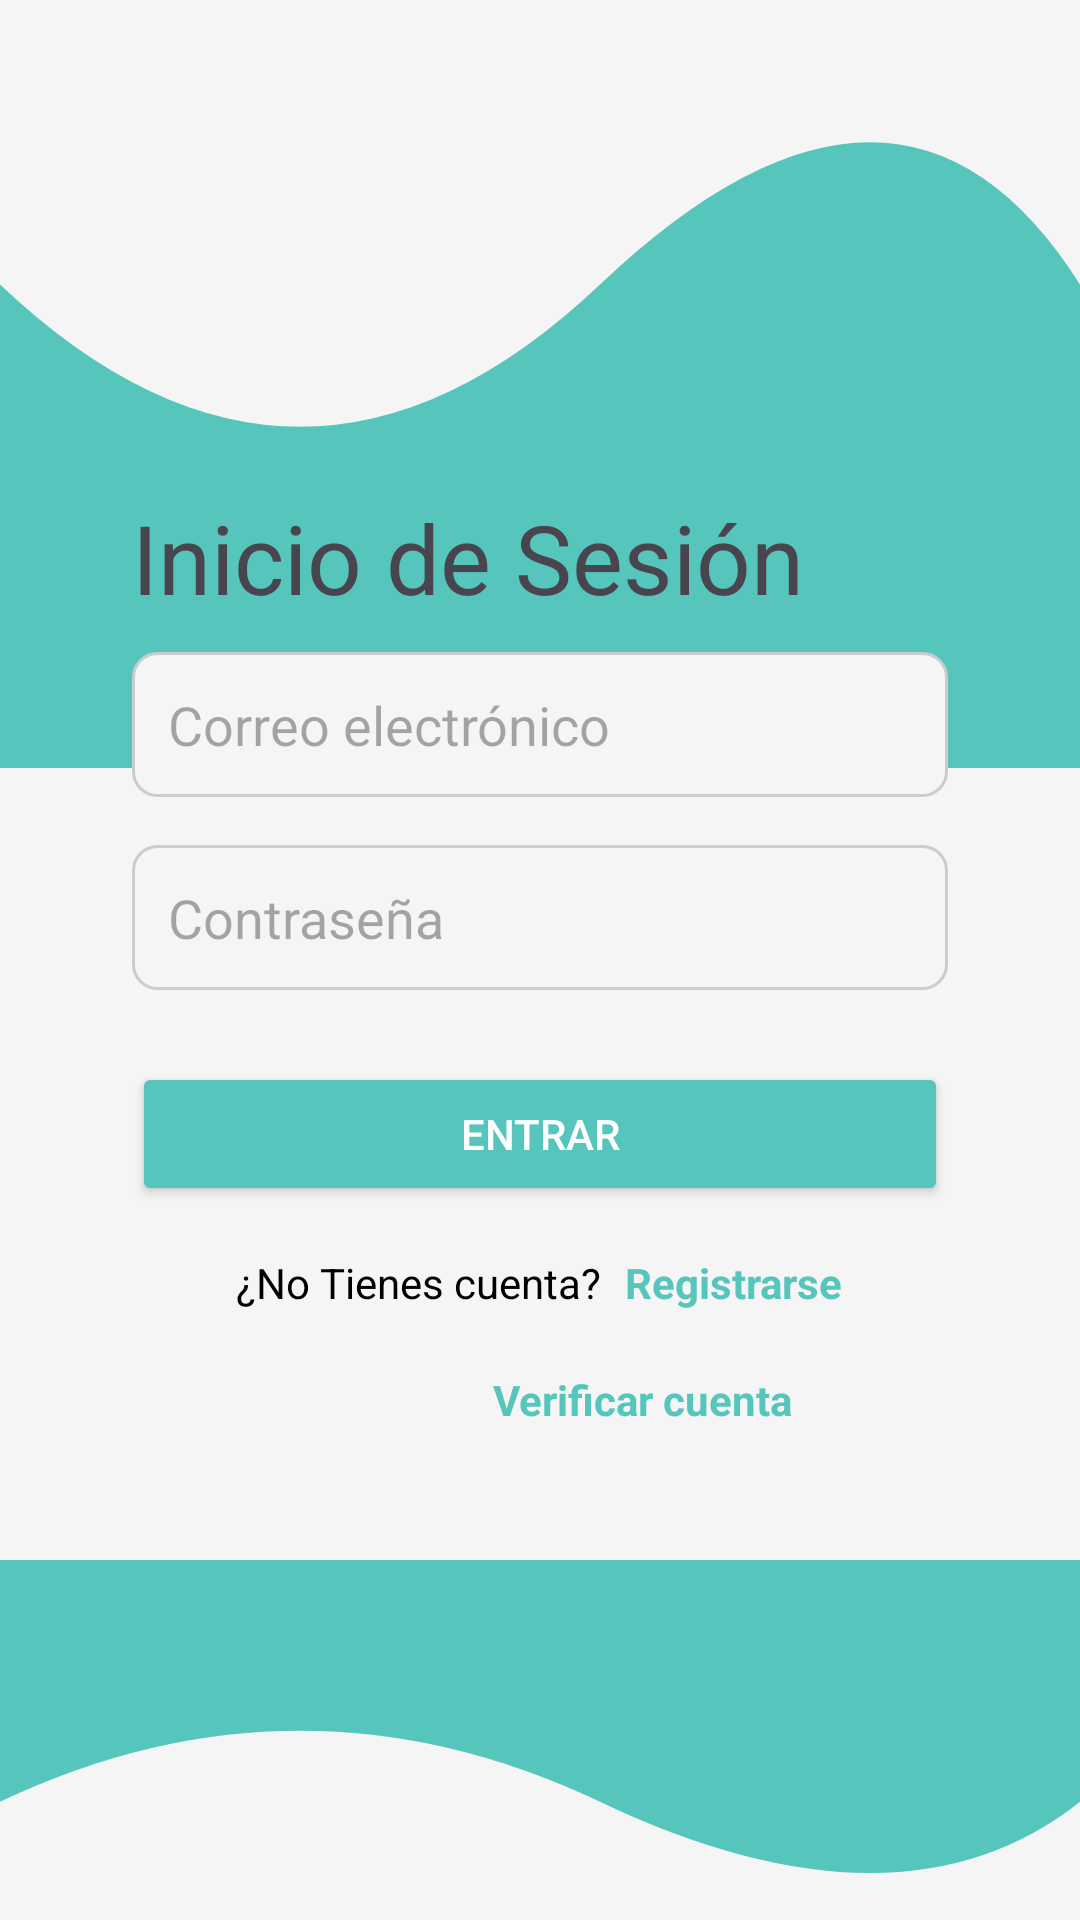

Reconstruct the res/layout file that produces this screen, plus the resources it refers to.
<!-- AndroidManifest.xml: application theme Theme.INTEGRADORA -->
<!-- res/layout/activity_login.xml -->
<?xml version="1.0" encoding="utf-8"?>
<androidx.constraintlayout.widget.ConstraintLayout xmlns:android="http://schemas.android.com/apk/res/android"
    xmlns:app="http://schemas.android.com/apk/res-auto"
    xmlns:tools="http://schemas.android.com/tools"
    android:id="@+id/main"
    android:layout_width="match_parent"
    android:layout_height="match_parent"
    android:background="#F5F5F5"
    tools:context=".views.views.Login"
    android:layout_gravity="center">

    <View
        android:id="@+id/waveView"
        android:layout_width="match_parent"
        android:layout_height="0dp"
        android:background="@drawable/wave_background"
        app:layout_constraintTop_toTopOf="parent"
        app:layout_constraintEnd_toEndOf="parent"
        app:layout_constraintStart_toStartOf="parent"
        app:layout_constraintHeight_percent="0.4" />

    <View
        android:id="@+id/waveViewAbajo"
        android:layout_width="match_parent"
        android:layout_height="0dp"
        android:background="@drawable/wave_background"
        app:layout_constraintEnd_toEndOf="parent"
        app:layout_constraintStart_toStartOf="parent"
        app:layout_constraintTop_toBottomOf="@id/linearLayout"
        app:layout_constraintHeight_percent="0.2"
        android:rotationX="180"/>

    <LinearLayout
        android:id="@+id/linearLayout"
        android:layout_width="match_parent"
        android:layout_height="wrap_content"
        android:layout_gravity="center"
        android:background="@drawable/background_rounded"
        android:elevation="6dp"
        android:orientation="vertical"
        android:padding="44dp"
        app:layout_constraintBottom_toBottomOf="parent"
        app:layout_constraintEnd_toEndOf="parent"
        app:layout_constraintStart_toStartOf="parent"
        app:layout_constraintTop_toTopOf="parent"
        >
        <TextView
            android:layout_width="match_parent"
            android:layout_height="wrap_content"
            android:text="Inicio de Sesión"
            android:textSize="32dp"
            android:layout_marginBottom="10dp"/>

        <EditText
            android:id="@+id/etEmail"
            android:layout_width="match_parent"
            android:layout_height="wrap_content"
            android:layout_marginBottom="16dp"
            android:background="@drawable/edittext_rounded"
            android:hint="Correo electrónico"
            android:inputType="textEmailAddress"
            android:padding="12dp" />

        <EditText
            android:id="@+id/etPassword"
            android:layout_width="match_parent"
            android:layout_height="wrap_content"
            android:layout_marginBottom="24dp"
            android:background="@drawable/edittext_rounded"
            android:hint="Contraseña"
            android:inputType="textPassword"
            android:padding="12dp" />

        <Button
            android:id="@+id/btnLogin"
            android:layout_width="match_parent"
            android:layout_height="wrap_content"
            android:layout_marginBottom="16dp"
            android:backgroundTint="#56c6bd"
            android:padding="12dp"
            android:text="Entrar"
            android:textColor="#FFFFFF" />
        <ProgressBar
            android:id="@+id/progressBar"
            android:layout_width="wrap_content"
            android:layout_height="wrap_content"
            android:visibility="gone"
            android:layout_gravity="center" />

        <LinearLayout
            android:layout_width="match_parent"
            android:layout_height="wrap_content"
            android:gravity="center"
            android:orientation="horizontal">

            <TextView
                android:id="@+id/tvHaveAccount"
                android:layout_width="wrap_content"
                android:layout_height="wrap_content"
                android:layout_marginEnd="8dp"
                android:text="¿No Tienes cuenta?"
                android:textColor="#000000" />

            <TextView
                android:id="@+id/tvRegister"
                android:layout_width="wrap_content"
                android:layout_height="wrap_content"
                android:text="Registrarse"
                android:textColor="#56c6bd"
                android:textStyle="bold" />



        </LinearLayout>

        <TextView
            android:id="@+id/tvActivate"
            android:layout_width="wrap_content"
            android:layout_height="wrap_content"
            android:text="Verificar cuenta"
            android:textColor="#56c6bd"
            android:textStyle="bold"
            android:textAlignment="center"
            android:layout_marginStart="120dp"
            android:layout_marginTop="20dp"/>
    </LinearLayout>
</androidx.constraintlayout.widget.ConstraintLayout>
<!-- resources referenced by this layout -->
<resources>
  <!-- drawable edittext_rounded (drawable) -->
  <shape xmlns:android="http://schemas.android.com/apk/res/android">
      <solid android:color="#F5F5F5" />
      <stroke android:width="1dp" android:color="#CCCCCC" />
      <corners android:radius="8dp" />
  </shape>
  <!-- drawable wave_background (drawable) -->
  <vector xmlns:android="http://schemas.android.com/apk/res/android"
      android:width="1080dp"
      android:height="540dp"
      android:viewportWidth="1080"
      android:viewportHeight="540">
      <path
          android:fillColor="#56c6bd"
          android:pathData="M0,200 Q300,400 600,200 T1080,200 L1080,540 L0,540 Z" />
  </vector>
  <style name="Theme.INTEGRADORA" parent="Base.Theme.INTEGRADORA" />
  <style name="Base.Theme.INTEGRADORA" parent="Theme.Material3.DayNight.NoActionBar">
          
          
      </style>
</resources>
